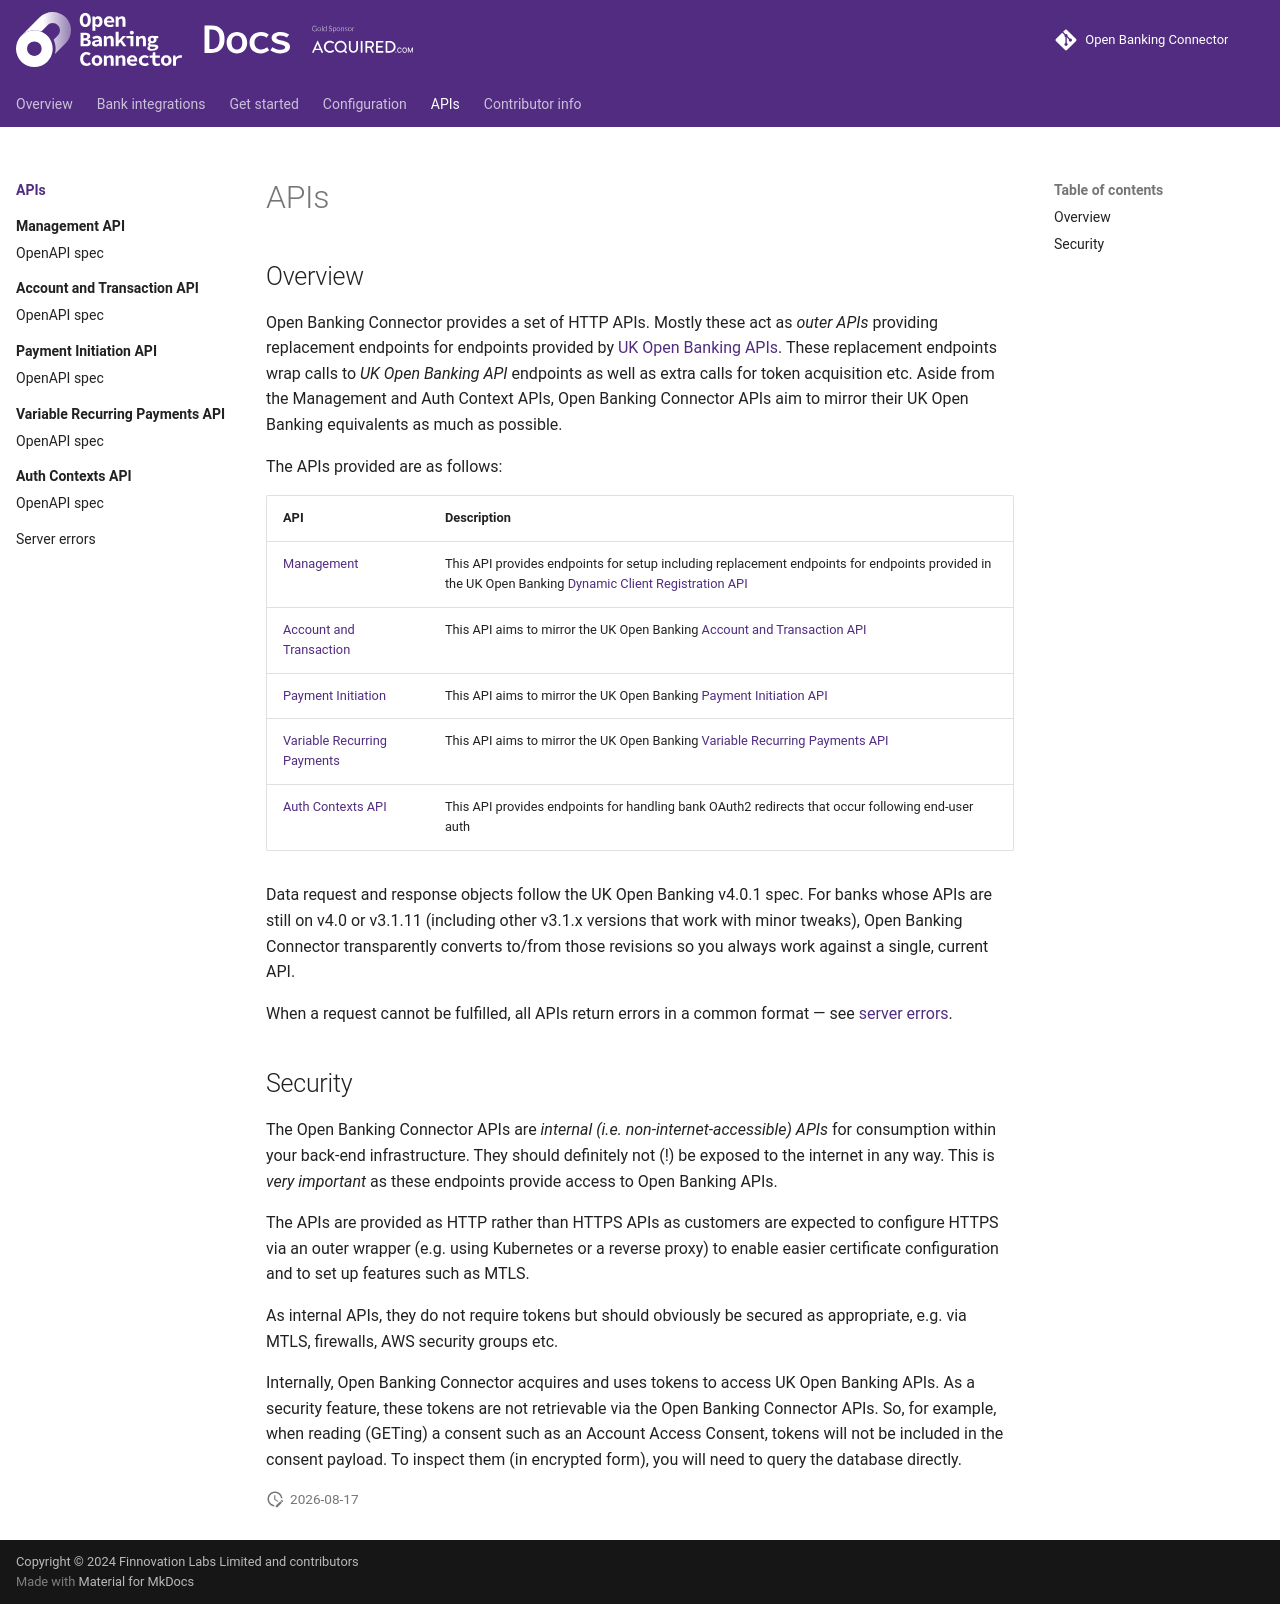

repository: finlabsuk/open-banking-connector · page: apis/index.html · generator: mkdocs

# APIs

## Overview

Open Banking Connector provides a set of HTTP APIs. Mostly these act as *outer APIs* providing replacement endpoints for
endpoints provided by [UK Open Banking APIs](https://standards.openbanking.org.uk/api-specifications/). These
replacement endpoints wrap calls to *UK Open Banking API* endpoints as well as extra calls for token acquisition etc.
Aside from the Management and Auth Context APIs, Open Banking Connector APIs aim to mirror their UK Open Banking
equivalents as much as possible.

The APIs provided are as follows:

| API                                                                    | Description                                                                                                                                                                                                                               |
|------------------------------------------------------------------------|-------------------------------------------------------------------------------------------------------------------------------------------------------------------------------------------------------------------------------------------|
| [Management](./management/README.md)                                   | This API provides endpoints for setup including replacement endpoints for endpoints provided in the UK Open Banking [Dynamic Client Registration API](https://openbankinguk.github.io/dcr-docs-pub/v3.3/dynamic-client-registration.html) |
| [Account and Transaction](./account-and-transaction/README.md)         | This API aims to mirror the UK Open Banking [Account and Transaction API](https://openbankinguk.github.io/read-write-api-site3/v4.0.1/profiles/account-and-transaction-api-profile.html)                                                  |
| [Payment Initiation](./payment-initiation/README.md)                   | This API aims to mirror the UK Open Banking [Payment Initiation API](https://openbankinguk.github.io/read-write-api-site3/v4.0.1/profiles/payment-initiation-api-profile.html)                                                            |
| [Variable Recurring Payments](./variable-recurring-payments/README.md) | This API aims to mirror the UK Open Banking [Variable Recurring Payments API](https://openbankinguk.github.io/read-write-api-site3/v4.0.1/profiles/vrp-profile.html)                                                                      |
| [Auth Contexts API](./auth-contexts/README.md)                         | This API provides endpoints for handling bank OAuth2 redirects that occur following end-user auth                                                                                                                                         |

Data request and response objects follow the UK Open Banking v4.0.1 spec. For banks whose APIs are still on v4.0 or
v3.1.11 (including other v3.1.x versions that work with minor tweaks), Open Banking Connector transparently converts
to/from those revisions so you always work against a single, current API.

When a request cannot be fulfilled, all APIs return errors in a common format &mdash;
see [server errors](./server-errors.md).

## Security

The Open Banking Connector APIs are *internal (i.e. non-internet-accessible) APIs* for consumption within your back-end
infrastructure. They should definitely not (!) be exposed to the internet in any way. This is *very important* as these
endpoints provide access to Open Banking APIs.

The APIs are provided as HTTP rather than HTTPS APIs as customers are expected to configure HTTPS via an outer wrapper
(e.g. using Kubernetes or a reverse proxy) to enable easier certificate configuration and to set up features such as
MTLS.

As internal APIs, they do not require tokens but should obviously be secured as appropriate, e.g. via MTLS, firewalls,
AWS security groups etc.

Internally, Open Banking Connector acquires and uses tokens to access UK Open Banking APIs. As a security feature, these
tokens are not retrievable via the Open Banking Connector APIs. So, for example, when reading (GETing) a consent such as
an Account Access Consent, tokens will not be included in the consent payload. To inspect them (in encrypted form), you
will need to query the database directly.
